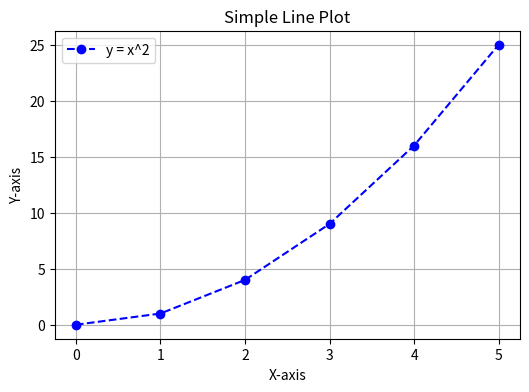
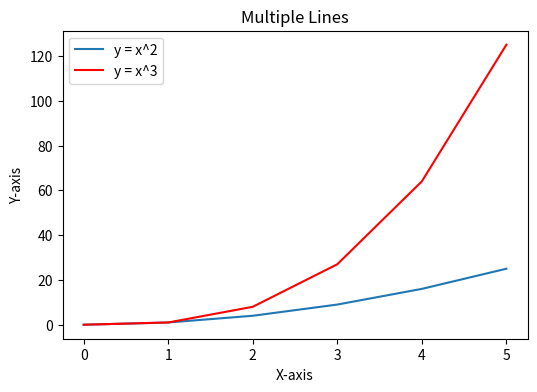
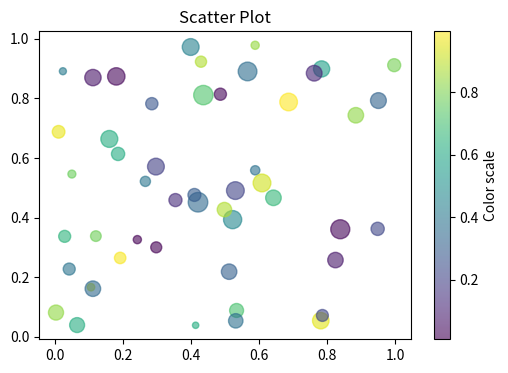
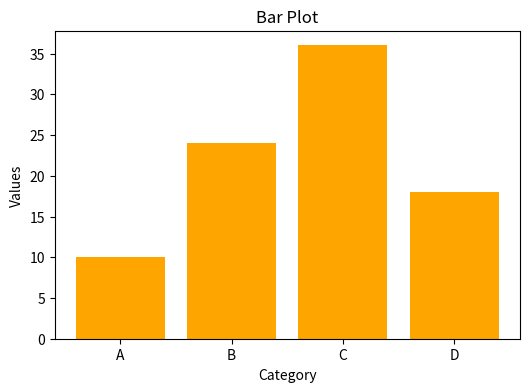
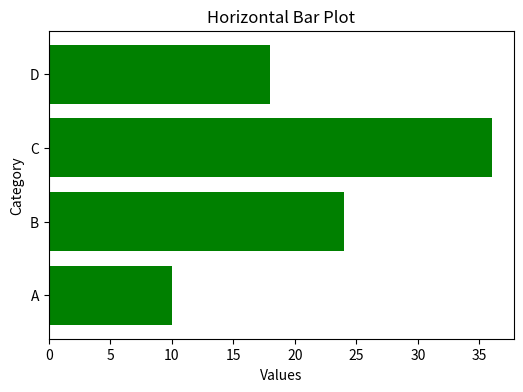
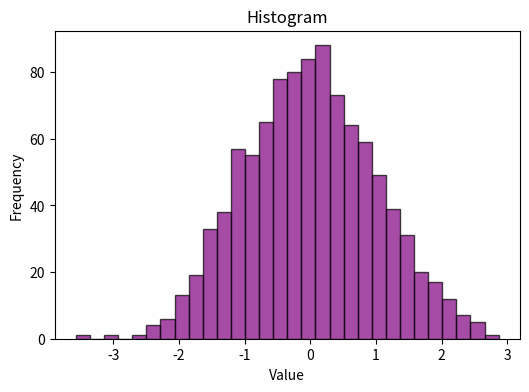
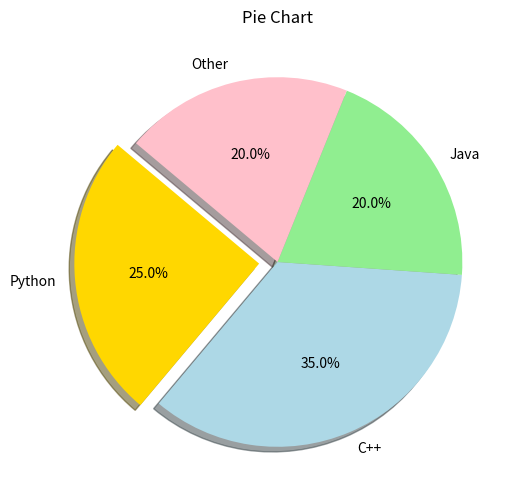
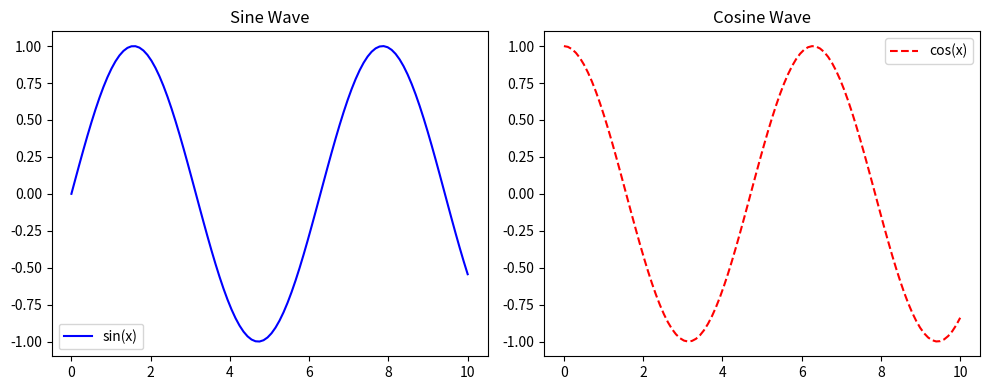
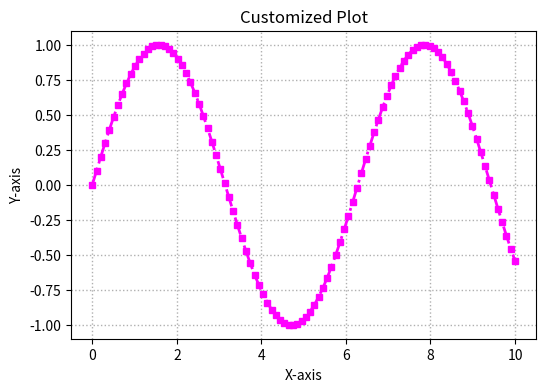

The matplotlib source for these figures, in order:
# -*- coding: utf-8 -*-
"""ML_48matplotlib.ipynb

Automatically generated by Colab.

Original file is located at
    https://colab.research.google.com/<link-removed>
"""

import matplotlib.pyplot as plt
import numpy as np

# 1. Simple Line Plot
x = np.array([0, 1, 2, 3, 4, 5])
y = np.array([0, 1, 4, 9, 16, 25])

plt.figure(figsize=(6,4))
plt.plot(x, y, color='blue', linestyle='--', marker='o', label='y = x^2')
plt.title("Simple Line Plot")
plt.xlabel("X-axis")
plt.ylabel("Y-axis")
plt.legend()
plt.grid(True)
plt.show()

# 2. Multiple Lines
# -------------------------
y2 = x**3
plt.figure(figsize=(6,4))
plt.plot(x, y, label='y = x^2')
plt.plot(x, y2, label='y = x^3', color='red')
plt.title("Multiple Lines")
plt.xlabel("X-axis")
plt.ylabel("Y-axis")
plt.legend()
plt.show()

# 3. Scatter Plot
x_scatter = np.random.rand(50)
y_scatter = np.random.rand(50)
sizes = np.random.randint(20, 200, 50) # Bubble sizes
colors = np.random.rand(50) # Colors
plt.figure(figsize=(6,4))
plt.scatter(x_scatter, y_scatter, s=sizes, c=colors, alpha=0.6, cmap='viridis')
plt.title("Scatter Plot")
plt.colorbar(label='Color scale')
plt.show()

# 4. Bar Plot
categories = ['A', 'B', 'C', 'D']
values = [10, 24, 36, 18]
plt.figure(figsize=(6,4))
plt.bar(categories, values, color='orange')
plt.title("Bar Plot")
plt.xlabel("Category")
plt.ylabel("Values")
plt.show()

# 5. Horizontal Bar Plot
plt.figure(figsize=(6,4))
plt.barh(categories, values, color='green')
plt.title("Horizontal Bar Plot")
plt.xlabel("Values")
plt.ylabel("Category")
plt.show()

# 6. Histogram
data = np.random.randn(1000) # Normally distributed data
plt.figure(figsize=(6,4))
plt.hist(data, bins=30, color='purple', edgecolor='black', alpha=0.7)
plt.title("Histogram")
plt.xlabel("Value")
plt.ylabel("Frequency")
plt.show()

# 7. Pie Chart
sizes = [25, 35, 20, 20]
labels = ['Python', 'C++', 'Java', 'Other']
colors = ['gold', 'lightblue', 'lightgreen', 'pink']
explode = (0.1, 0, 0, 0) # Highlight first slice

plt.figure(figsize=(6,6))
plt.pie(sizes, labels=labels, colors=colors, explode=explode,
autopct='%1.1f%%', shadow=True, startangle=140)
plt.title("Pie Chart")
plt.show()

# 8. Subplots
x = np.linspace(0, 10, 100)
y1 = np.sin(x)
y2 = np.cos(x)
plt.figure(figsize=(10,4))
plt.subplot(1,2,1) # 1 row, 2 columns, plot 1
plt.plot(x, y1, 'b-', label='sin(x)')
plt.title('Sine Wave')
plt.legend()
plt.subplot(1,2,2) # 1 row, 2 columns, plot 2
plt.plot(x, y2, 'r--', label='cos(x)')
plt.title('Cosine Wave')
plt.legend()
plt.tight_layout()
plt.show()

# 9. Customization
plt.figure(figsize=(6,4))
plt.plot(x, y1, color='magenta', linestyle='-.', linewidth=2, marker='s', markersize=5)
plt.title("Customized Plot")
plt.xlabel("X-axis")
plt.ylabel("Y-axis")
plt.grid(True, linestyle=':', linewidth=1)
plt.show()

# 10. Saving Plots
plt.figure()
plt.plot(x, y1)
plt.title("Plot to be Saved")
plt.savefig("sine_wave_plot.png") # Saves in current directory
plt.close() # Close figure
print("All basic Matplotlib plots executed successfully!")